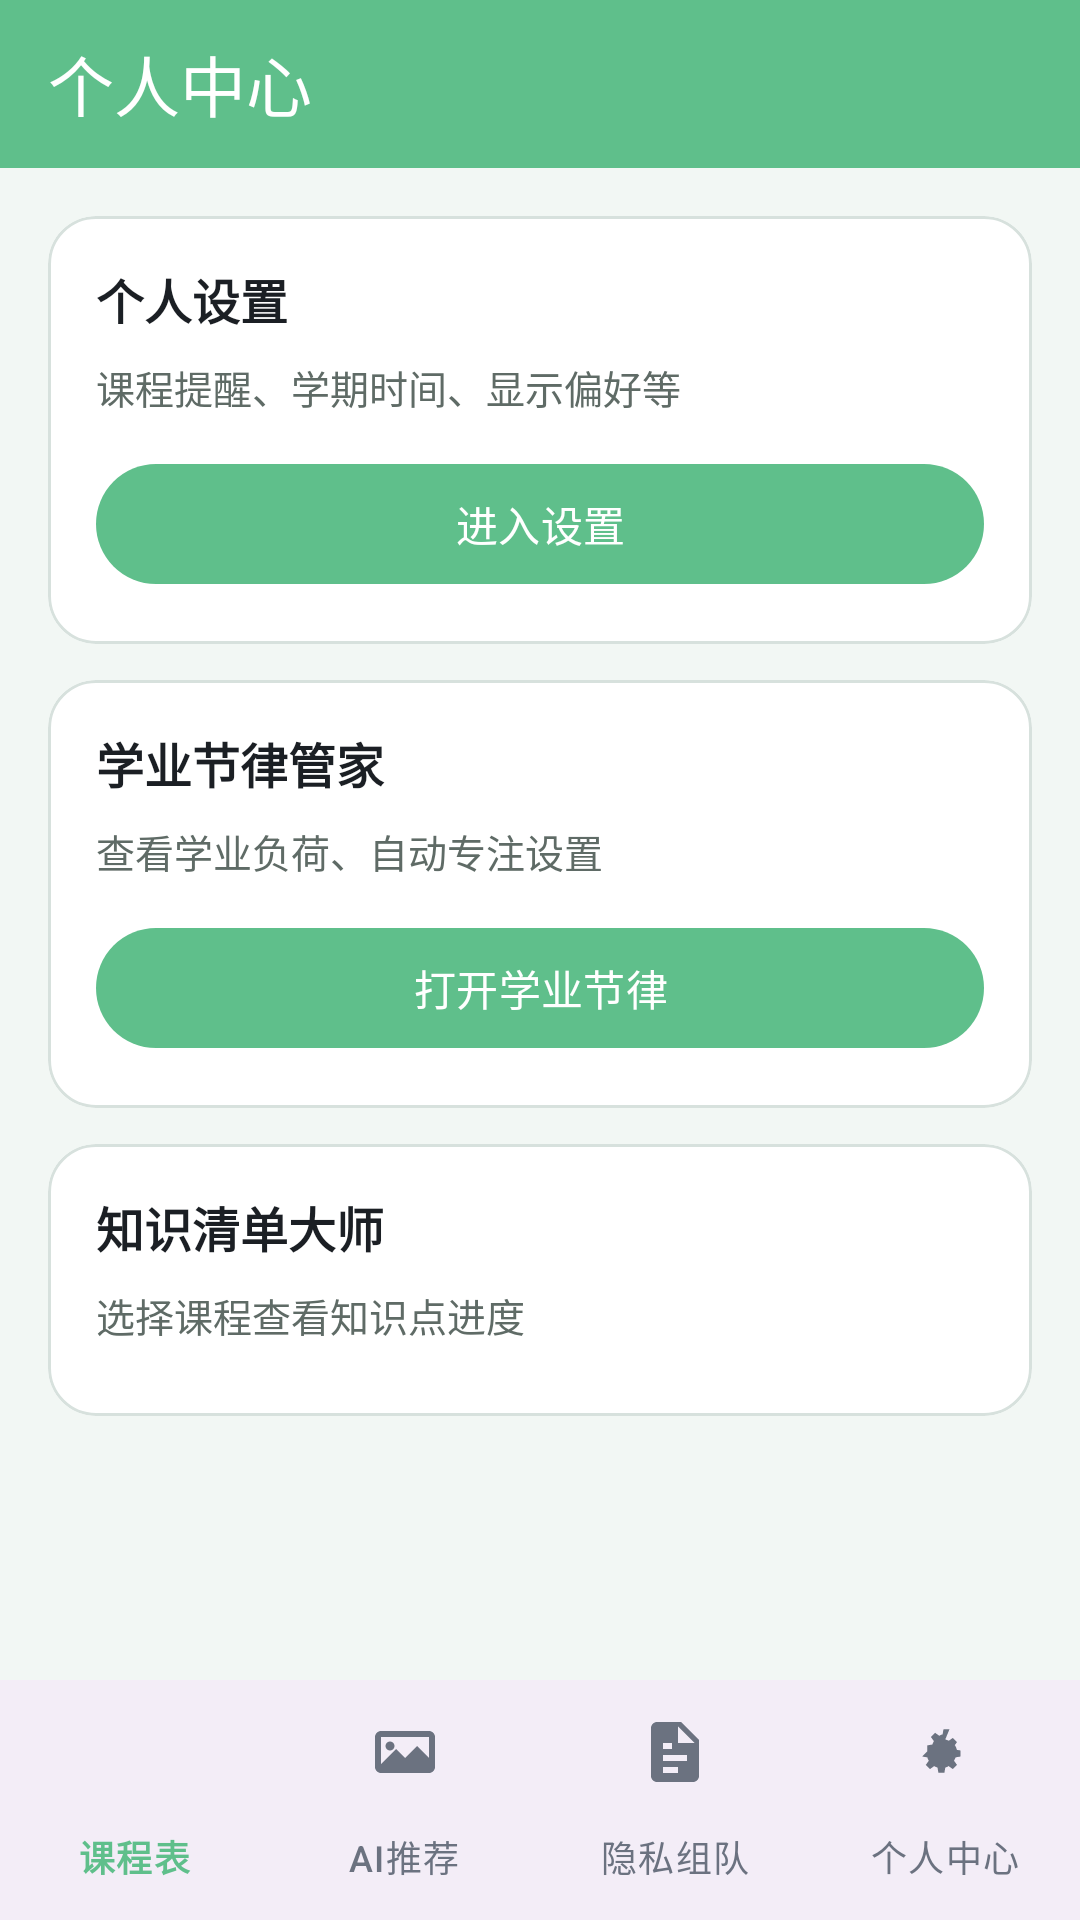

This screen was rendered from an Android layout file. Write that file and the resources it references.
<!-- AndroidManifest.xml: application theme Theme.Campusschedulebuddy -->
<!-- res/layout/activity_profile_center.xml -->
<?xml version="1.0" encoding="utf-8"?>
<LinearLayout xmlns:android="http://schemas.android.com/apk/res/android"
    xmlns:app="http://schemas.android.com/apk/res-auto"
    android:id="@+id/profile_center_root"
    android:layout_width="match_parent"
    android:layout_height="match_parent"
    android:orientation="vertical"
    android:background="?android:attr/colorBackground">

    <com.google.android.material.appbar.MaterialToolbar
        android:id="@+id/toolbar_profile_center"
        android:layout_width="match_parent"
        android:layout_height="56dp"
        android:background="?attr/colorPrimary"
        android:contentInsetStartWithNavigation="0dp"
        android:paddingStart="12dp"
        android:paddingEnd="12dp"
        app:title="个人中心"
        app:titleTextColor="?attr/colorOnPrimary" />

    <ScrollView
        android:layout_width="match_parent"
        android:layout_height="0dp"
        android:layout_weight="1"
        android:fillViewport="true">

        <LinearLayout
            android:layout_width="match_parent"
            android:layout_height="wrap_content"
            android:orientation="vertical"
            android:padding="16dp">

            <com.google.android.material.card.MaterialCardView
                android:layout_width="match_parent"
                android:layout_height="wrap_content"
                app:cardCornerRadius="16dp"
                app:cardElevation="0dp"
                app:strokeColor="?attr/colorOutline"
                app:strokeWidth="1dp">

                <LinearLayout
                    android:layout_width="match_parent"
                    android:layout_height="wrap_content"
                    android:orientation="vertical"
                    android:padding="16dp">

                    <TextView
                        android:layout_width="match_parent"
                        android:layout_height="wrap_content"
                        android:text="个人设置"
                        android:textStyle="bold"
                        android:textColor="?android:attr/textColorPrimary"
                        android:textSize="16sp" />

                    <TextView
                        android:layout_width="match_parent"
                        android:layout_height="wrap_content"
                        android:layout_marginTop="8dp"
                        android:text="课程提醒、学期时间、显示偏好等"
                        android:textColor="?android:attr/textColorSecondary"
                        android:textSize="13sp" />

                    <com.google.android.material.button.MaterialButton
                        android:id="@+id/btn_open_settings"
                        android:layout_width="match_parent"
                        android:layout_height="wrap_content"
                        android:layout_marginTop="12dp"
                        android:text="进入设置"
                        android:textColor="?attr/colorOnPrimary" />
                </LinearLayout>
            </com.google.android.material.card.MaterialCardView>

            <com.google.android.material.card.MaterialCardView
                android:layout_width="match_parent"
                android:layout_height="wrap_content"
                android:layout_marginTop="12dp"
                app:cardCornerRadius="16dp"
                app:cardElevation="0dp"
                app:strokeColor="?attr/colorOutline"
                app:strokeWidth="1dp">

                <LinearLayout
                    android:layout_width="match_parent"
                    android:layout_height="wrap_content"
                    android:orientation="vertical"
                    android:padding="16dp">

                    <TextView
                        android:layout_width="match_parent"
                        android:layout_height="wrap_content"
                        android:text="学业节律管家"
                        android:textStyle="bold"
                        android:textColor="?android:attr/textColorPrimary"
                        android:textSize="16sp" />

                    <TextView
                        android:layout_width="match_parent"
                        android:layout_height="wrap_content"
                        android:layout_marginTop="8dp"
                        android:text="查看学业负荷、自动专注设置"
                        android:textColor="?android:attr/textColorSecondary"
                        android:textSize="13sp" />

                    <com.google.android.material.button.MaterialButton
                        android:id="@+id/btn_open_rhythm"
                        android:layout_width="match_parent"
                        android:layout_height="wrap_content"
                        android:layout_marginTop="12dp"
                        android:text="打开学业节律"
                        android:textColor="?attr/colorOnPrimary" />
                </LinearLayout>
            </com.google.android.material.card.MaterialCardView>

            <com.google.android.material.card.MaterialCardView
                android:layout_width="match_parent"
                android:layout_height="wrap_content"
                android:layout_marginTop="12dp"
                app:cardCornerRadius="16dp"
                app:cardElevation="0dp"
                app:strokeColor="?attr/colorOutline"
                app:strokeWidth="1dp">

                <LinearLayout
                    android:layout_width="match_parent"
                    android:layout_height="wrap_content"
                    android:orientation="vertical"
                    android:padding="16dp">

                    <TextView
                        android:layout_width="match_parent"
                        android:layout_height="wrap_content"
                        android:text="知识清单大师"
                        android:textStyle="bold"
                        android:textColor="?android:attr/textColorPrimary"
                        android:textSize="16sp" />

                    <TextView
                        android:layout_width="match_parent"
                        android:layout_height="wrap_content"
                        android:layout_marginTop="8dp"
                        android:text="选择课程查看知识点进度"
                        android:textColor="?android:attr/textColorSecondary"
                        android:textSize="13sp" />

                    <LinearLayout
                        android:id="@+id/container_knowledge_courses"
                        android:layout_width="match_parent"
                        android:layout_height="wrap_content"
                        android:layout_marginTop="8dp"
                        android:orientation="vertical" />

                    <TextView
                        android:id="@+id/tv_knowledge_empty"
                        android:layout_width="match_parent"
                        android:layout_height="wrap_content"
                        android:layout_marginTop="8dp"
                        android:text="暂无课程，请先在课程表中添加课程"
                        android:textColor="?android:attr/textColorSecondary"
                        android:textSize="12sp"
                        android:visibility="gone" />
                </LinearLayout>
            </com.google.android.material.card.MaterialCardView>
        </LinearLayout>
    </ScrollView>

    <com.google.android.material.bottomnavigation.BottomNavigationView
        android:id="@+id/bottom_navigation_profile"
        android:layout_width="match_parent"
        android:layout_height="wrap_content"
        app:itemIconTint="@color/bottom_nav_item"
        app:itemTextColor="@color/bottom_nav_item"
        app:labelVisibilityMode="labeled"
        app:menu="@menu/bottom_nav_menu" />

</LinearLayout>
<!-- resources referenced by this layout -->
<resources>
  <style name="Theme.Campusschedulebuddy" parent="Base.Theme.Campusschedulebuddy" />
  <style name="Base.Theme.Campusschedulebuddy" parent="Theme.Material3.DayNight.NoActionBar">
          
          <item name="colorPrimary">@color/primary</item>
          <item name="colorOnPrimary">@color/on_primary</item>
          <item name="colorSecondary">@color/secondary</item>
          <item name="colorOnSecondary">@color/on_secondary</item>
          <item name="android:colorBackground">@color/background</item>
          <item name="colorOnBackground">@color/on_background</item>
          <item name="colorSurface">@color/surface</item>
          <item name="colorOnSurface">@color/on_surface</item>
          <item name="colorOutline">@color/outline</item>
          <item name="colorError">@color/error</item>
          <item name="colorOnError">@color/on_error</item>
          <item name="android:textColorPrimary">@color/text_primary</item>
          <item name="android:textColorSecondary">@color/text_secondary</item>
          <item name="textColorPrimary">@color/text_primary</item>
          <item name="textColorSecondary">@color/text_secondary</item>
      </style>
  <color name="primary">#FF5FBF8B</color>
  <color name="on_primary">#FFFFFF</color>
  <color name="secondary">#FF5FB3C6</color>
  <color name="on_secondary">#FF0B1F24</color>
  <color name="background">#FFF2F7F4</color>
  <color name="on_background">#FF1B1F24</color>
  <color name="surface">#FFFFFFFF</color>
  <color name="on_surface">#FF1B1F24</color>
  <color name="outline">#FFD7E1DD</color>
  <color name="error">#FFE07A7A</color>
  <color name="on_error">#FFFDF6F6</color>
  <color name="text_primary">#FF1B1F24</color>
  <color name="text_secondary">#FF5F6B66</color>
</resources>
